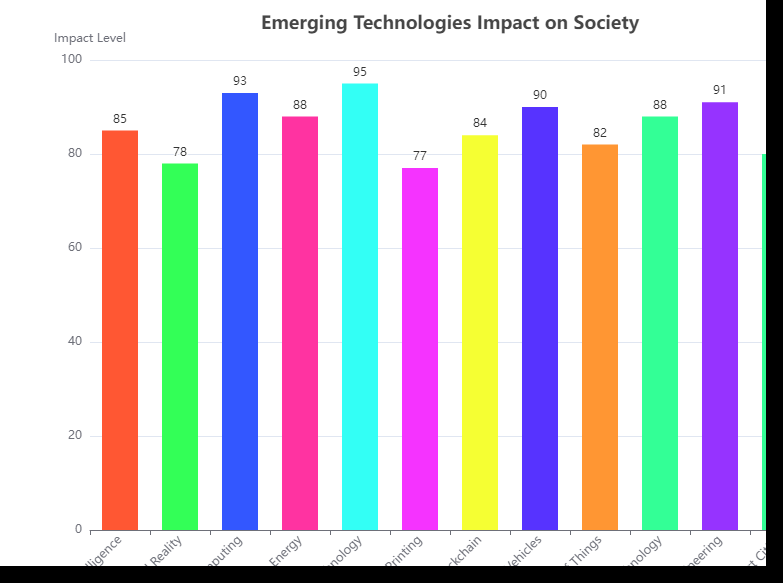

The data file committed next to this chart (first rows):
Category, Value
Artificial Intelligence, 85
Virtual Reality, 78
Quantum Computing, 93
Renewable Energy, 88
Biotechnology, 95
3D Printing, 77
Blockchain, 84
Autonomous Vehicles, 90
Internet of Things, 82
Nanotechnology, 88
Genetic Engineering, 91
Smart Cities, 80
